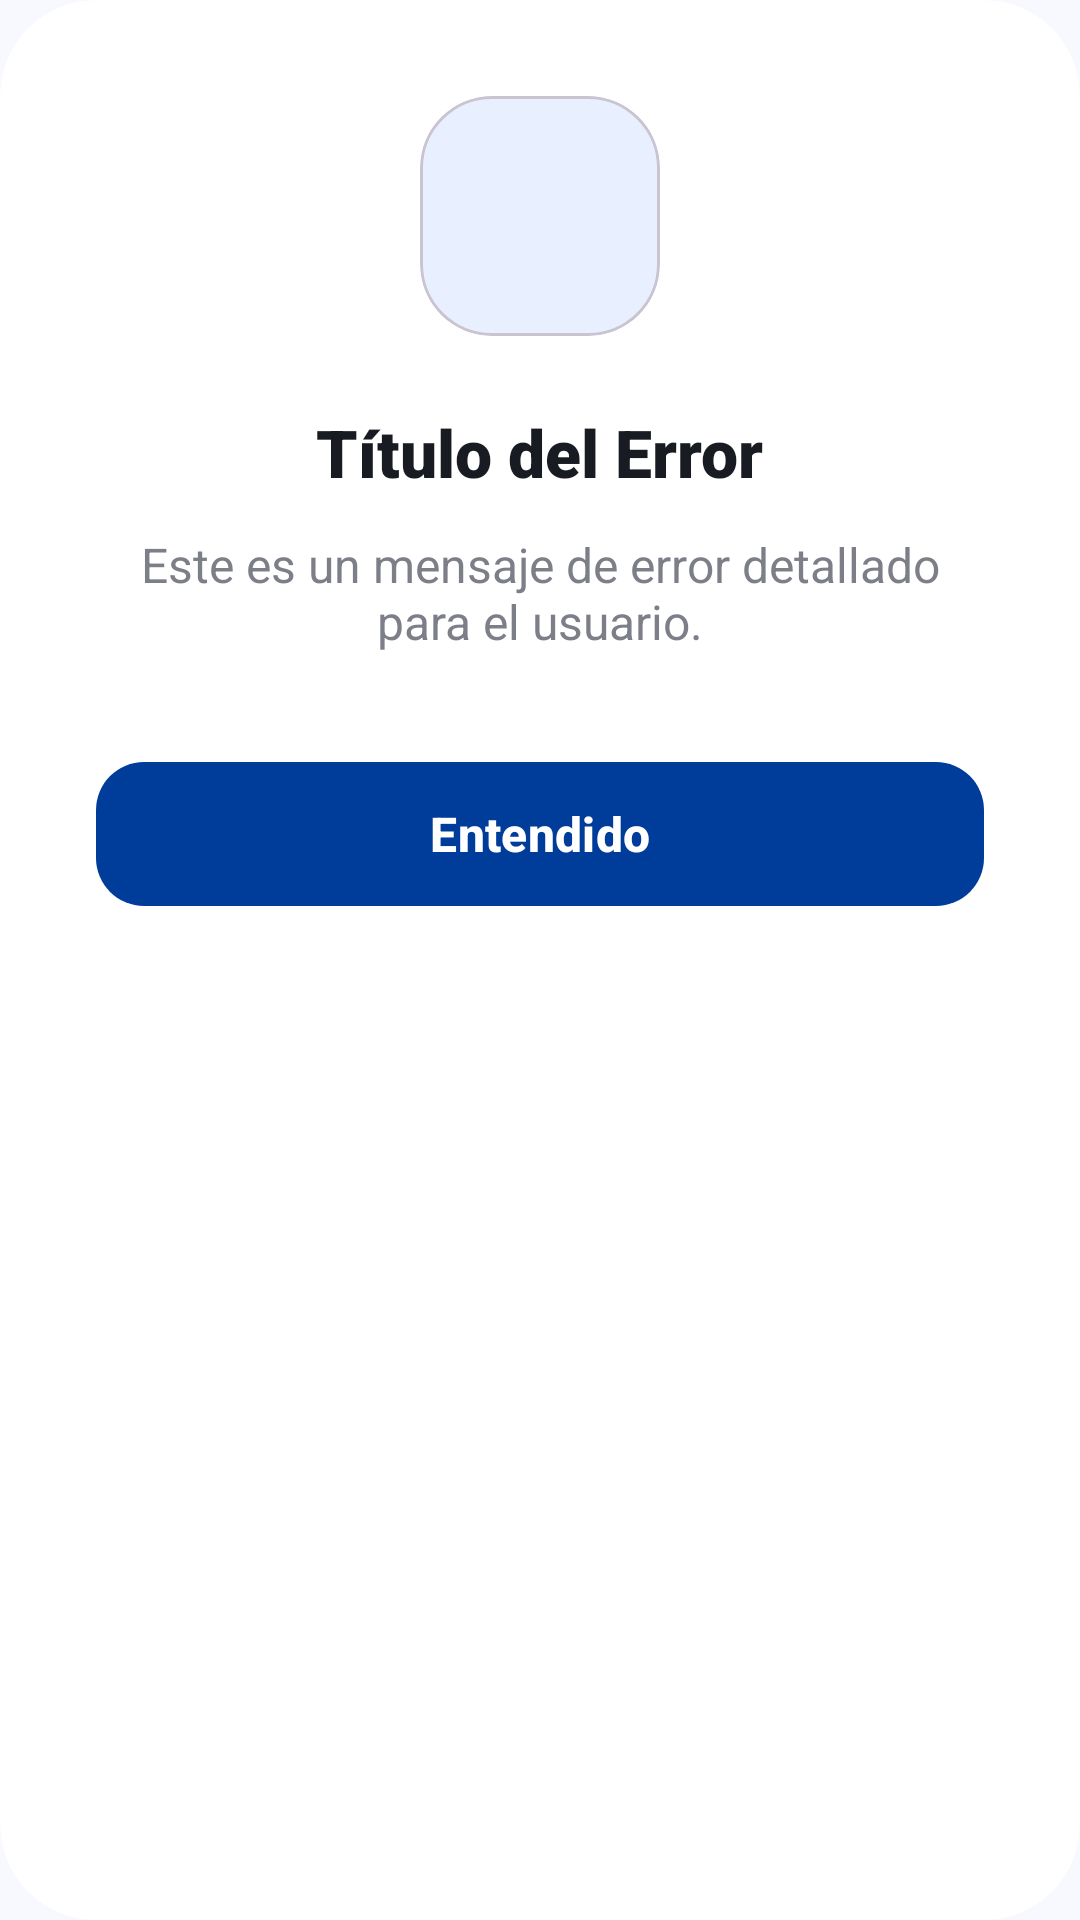

Android layout source for this screen:
<!-- AndroidManifest.xml: application theme Theme.CibertecApp -->
<!-- res/layout/dialog_error_modern.xml -->
<?xml version="1.0" encoding="utf-8"?>
<com.google.android.material.card.MaterialCardView xmlns:android="http://schemas.android.com/apk/res/android"
    xmlns:app="http://schemas.android.com/apk/res-auto"
    android:layout_width="match_parent"
    android:layout_height="wrap_content"
    app:cardCornerRadius="32dp"
    app:cardElevation="0dp"
    app:strokeWidth="0dp">

    <LinearLayout
        android:layout_width="match_parent"
        android:layout_height="wrap_content"
        android:gravity="center"
        android:orientation="vertical"
        android:padding="32dp">

        <com.google.android.material.card.MaterialCardView
            android:layout_width="80dp"
            android:layout_height="80dp"
            app:cardBackgroundColor="@color/brand_blue_light"
            app:cardCornerRadius="24dp"
            app:cardElevation="0dp">

            <ImageView
                android:id="@+id/dialogIcon"
                android:layout_width="match_parent"
                android:layout_height="match_parent"
                android:padding="20dp"
                android:src="@drawable/ic_edit"
                app:tint="@color/brand_blue" />
        </com.google.android.material.card.MaterialCardView>

        <TextView
            android:id="@+id/dialogTitle"
            android:layout_width="wrap_content"
            android:layout_height="wrap_content"
            android:layout_marginTop="24dp"
            android:fontFamily="sans-serif-black"
            android:text="Título del Error"
            android:textAlignment="center"
            android:textColor="@color/on_surface"
            android:textSize="22sp" />

        <TextView
            android:id="@+id/dialogMessage"
            android:layout_width="wrap_content"
            android:layout_height="wrap_content"
            android:layout_marginTop="12dp"
            android:alpha="0.7"
            android:text="Este es un mensaje de error detallado para el usuario."
            android:textAlignment="center"
            android:textColor="@color/on_surface_variant"
            android:textSize="16sp" />

        <com.google.android.material.button.MaterialButton
            android:id="@+id/btnDialogDismiss"
            android:layout_width="match_parent"
            android:layout_height="56dp"
            android:layout_marginTop="32dp"
            android:text="Entendido"
            android:textAllCaps="false"
            android:textSize="16sp"
            android:textStyle="bold"
            app:cornerRadius="16dp" />

    </LinearLayout>
</com.google.android.material.card.MaterialCardView>
<!-- resources referenced by this layout -->
<resources>
  <color name="brand_blue">#003D9B</color>
  <color name="brand_blue_light">#E8EFFF</color>
  <color name="on_surface">#181C22</color>
  <color name="on_surface_variant">#434654</color>
  <style name="Theme.CibertecApp" parent="Base.Theme.CibertecApp" />
  <style name="Base.Theme.CibertecApp" parent="Theme.Material3.DayNight.NoActionBar">
          
          <item name="colorPrimary">@color/brand_blue</item>
          <item name="colorOnPrimary">@color/white</item>
  
          
          <item name="colorSecondaryContainer">@color/nav_active_indicator</item>
          <item name="colorOnSecondaryContainer">@color/nav_active_icon</item>
  
          
          <item name="colorSurface">@color/white</item>
          <item name="colorOnSurface">@color/on_surface</item>
          <item name="colorOnSurfaceVariant">@color/on_surface_variant</item>
  
          
          <item name="android:statusBarColor">@color/white</item>
          <item name="android:windowLightStatusBar">true</item>
          <item name="android:navigationBarColor">@color/white</item>
          <item name="android:windowLightNavigationBar" tools:targetApi="o_mr1">true</item>
  
  
          
          <item name="android:windowBackground">@color/surface_bright</item>
  
          
          <item name="android:windowAnimationStyle">@style/CustomActivityAnimation</item>
      </style>
  <color name="white">#FFFFFFFF</color>
  <color name="nav_active_indicator">#EADDFF</color>
  <color name="nav_active_icon">#1D1B20</color>
  <color name="surface_bright">#F8F9FF</color>
  <style name="CustomActivityAnimation" parent="@android:style/Animation.Activity">
          <item name="android:activityOpenEnterAnimation">@anim/axis_z_enter</item>
          <item name="android:activityOpenExitAnimation">@anim/axis_z_exit</item>
          <item name="android:activityCloseEnterAnimation">@anim/axis_z_pop_enter</item>
          <item name="android:activityCloseExitAnimation">@anim/axis_z_pop_exit</item>
      </style>
</resources>
